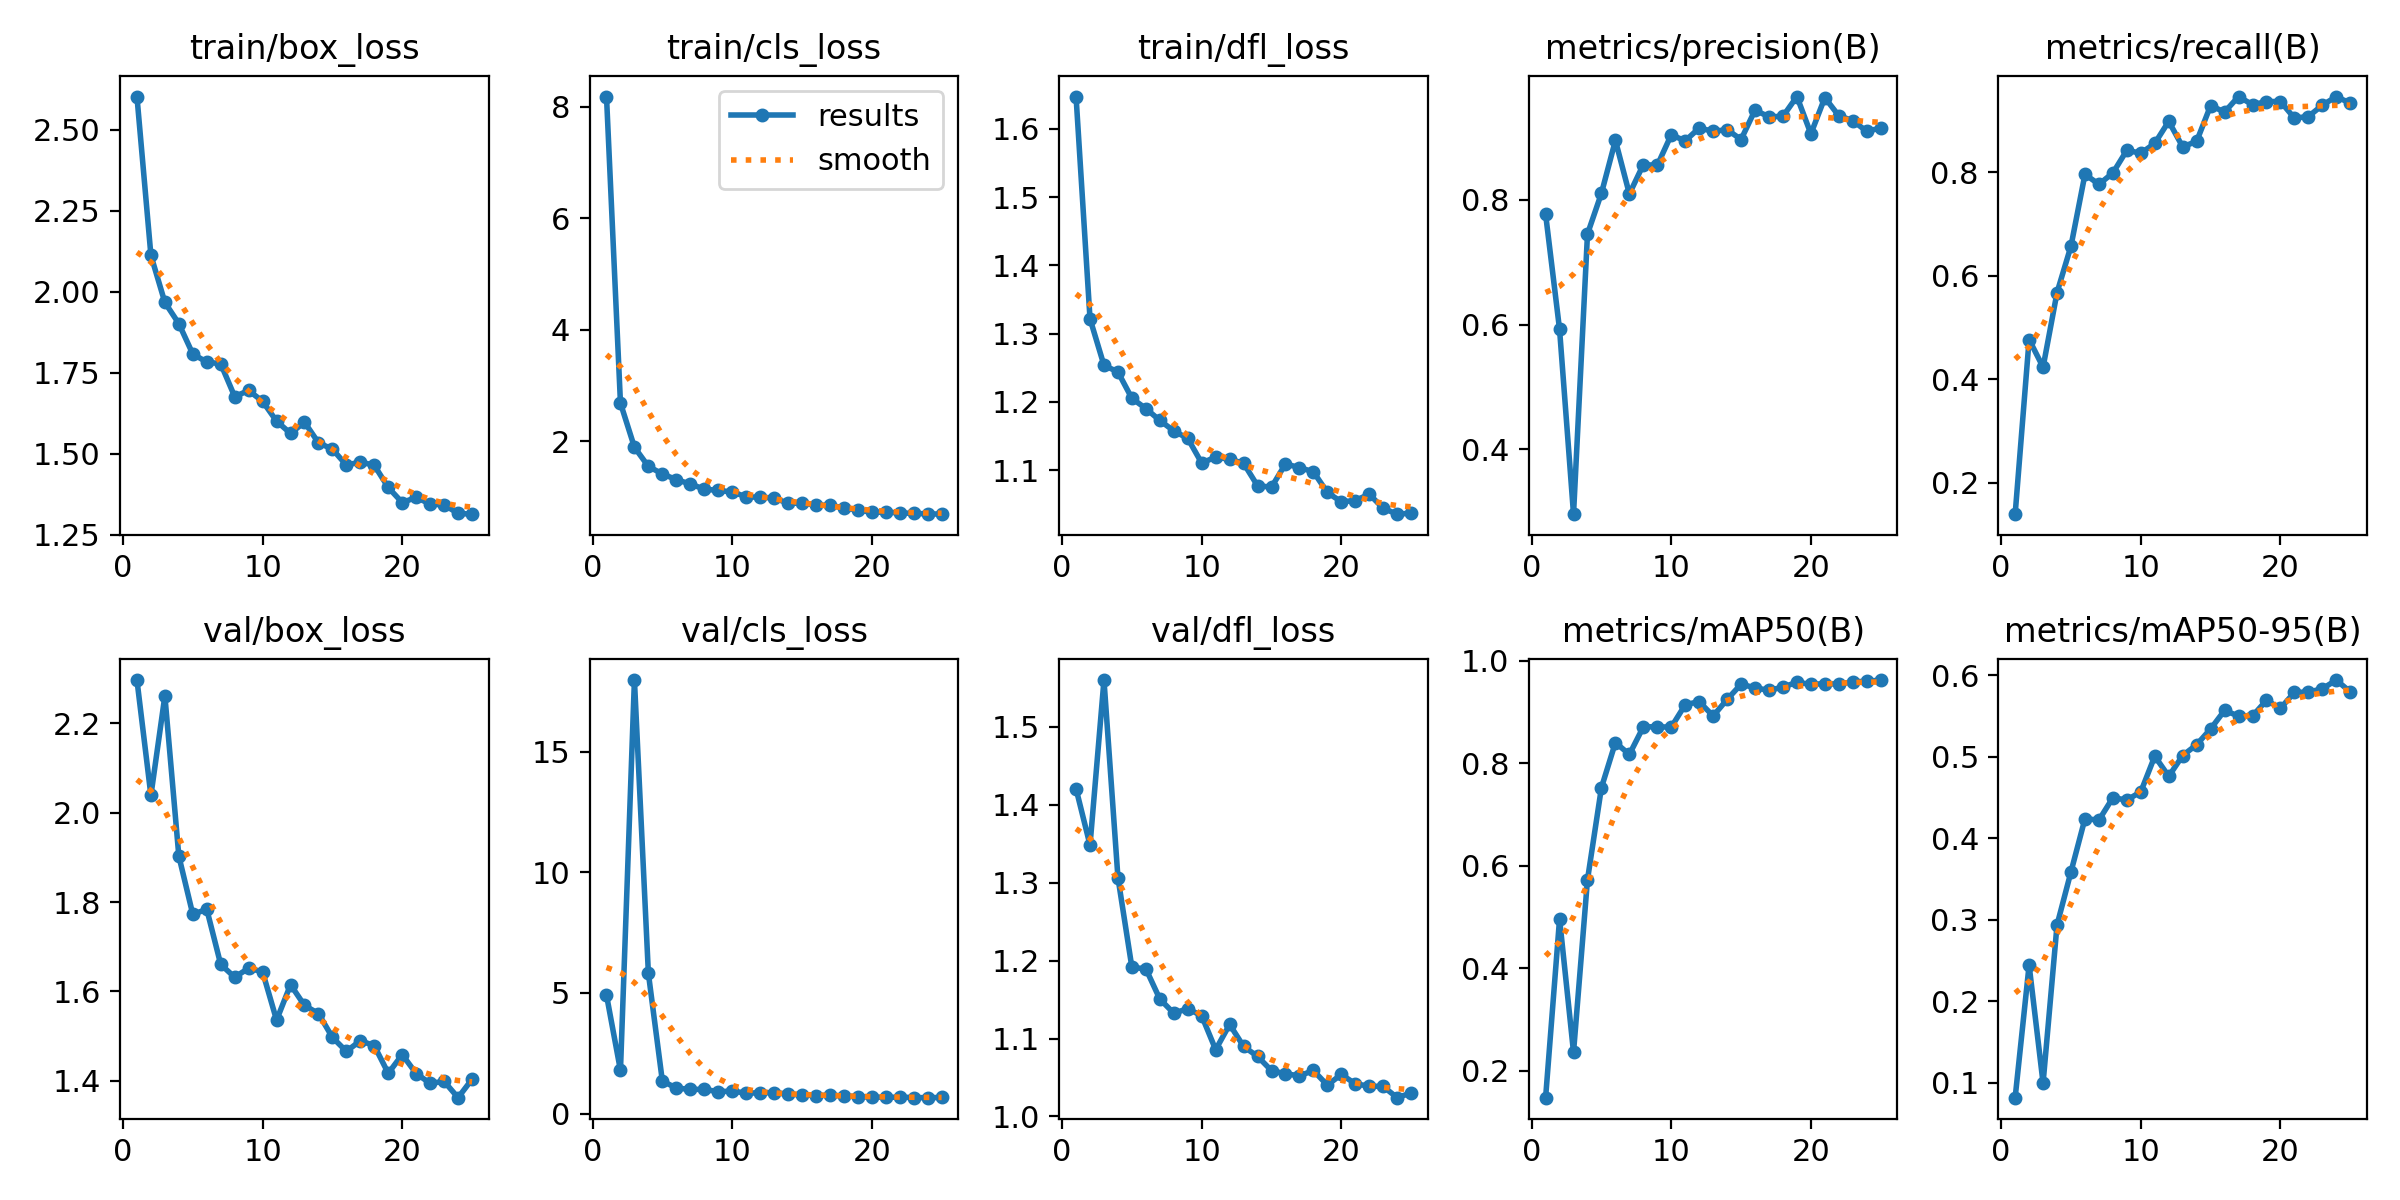

The file beside this chart, header and first rows:
epoch, time, train/box_loss, train/cls_loss, train/dfl_loss, metrics/precision(B), metrics/recall(B), metrics/mAP50(B), metrics/mAP50-95(B), val/box_loss, val/cls_loss, val/dfl_loss, lr/pg0, lr/pg1, lr/pg2
1, 21.63, 2.602, 8.182, 1.647, 0.7769, 0.1389, 0.1474, 0.08199, 2.297, 4.912, 1.421, 0.0003262, 0.0003262, 0.0003262
2, 38.93, 2.112, 2.686, 1.322, 0.5923, 0.4764, 0.4963, 0.2445, 2.039, 1.787, 1.348, 0.0006335, 0.0006335, 0.0006335
3, 57.21, 1.967, 1.895, 1.254, 0.2962, 0.4229, 0.236, 0.09989, 2.261, 17.98, 1.56, 0.0009143, 0.0009143, 0.0009143
4, 74.4, 1.901, 1.55, 1.244, 0.7451, 0.5671, 0.5726, 0.2937, 1.903, 5.81, 1.307, 0.0008812, 0.0008812, 0.0008812
5, 91.5, 1.807, 1.416, 1.205, 0.8105, 0.6571, 0.7526, 0.3589, 1.772, 1.348, 1.191, 0.0008416, 0.0008416, 0.0008416
6, 109.4, 1.782, 1.313, 1.19, 0.8951, 0.7957, 0.8404, 0.4239, 1.784, 1.055, 1.189, 0.000802, 0.000802, 0.000802
7, 126.9, 1.777, 1.235, 1.173, 0.8093, 0.7763, 0.8172, 0.4223, 1.661, 1.001, 1.151, 0.0007624, 0.0007624, 0.0007624
8, 143.9, 1.676, 1.142, 1.158, 0.8564, 0.7983, 0.871, 0.4497, 1.632, 0.9996, 1.132, 0.0007228, 0.0007228, 0.0007228
9, 161.6, 1.695, 1.12, 1.147, 0.8551, 0.8421, 0.8712, 0.4468, 1.652, 0.9068, 1.138, 0.0006832, 0.0006832, 0.0006832
10, 179.4, 1.661, 1.092, 1.11, 0.904, 0.8364, 0.8704, 0.4569, 1.644, 0.928, 1.129, 0.0006436, 0.0006436, 0.0006436
11, 196.7, 1.6, 1.007, 1.119, 0.8943, 0.8555, 0.9143, 0.5006, 1.536, 0.8471, 1.086, 0.000604, 0.000604, 0.000604
12, 214.1, 1.562, 0.9946, 1.116, 0.915, 0.898, 0.9202, 0.4759, 1.615, 0.8568, 1.118, 0.0005644, 0.0005644, 0.0005644
13, 232, 1.597, 0.9868, 1.11, 0.9096, 0.8487, 0.8922, 0.5014, 1.569, 0.8677, 1.09, 0.0005248, 0.0005248, 0.0005248
14, 249, 1.533, 0.8884, 1.077, 0.9123, 0.8594, 0.9245, 0.5147, 1.551, 0.8031, 1.077, 0.0004852, 0.0004852, 0.0004852
15, 265.9, 1.514, 0.8916, 1.075, 0.8965, 0.9285, 0.9542, 0.534, 1.497, 0.7712, 1.059, 0.0004456, 0.0004456, 0.0004456
16, 285.7, 1.464, 0.8573, 1.109, 0.9436, 0.916, 0.9473, 0.5567, 1.466, 0.7439, 1.055, 0.000406, 0.000406, 0.000406
17, 302.7, 1.474, 0.851, 1.104, 0.9328, 0.9459, 0.9421, 0.5498, 1.49, 0.7515, 1.052, 0.0003664, 0.0003664, 0.0003664
18, 319.5, 1.464, 0.8088, 1.098, 0.9337, 0.9302, 0.9487, 0.5498, 1.479, 0.7376, 1.059, 0.0003268, 0.0003268, 0.0003268
19, 337.2, 1.395, 0.7644, 1.067, 0.9654, 0.9362, 0.9579, 0.5691, 1.417, 0.6883, 1.04, 0.0002872, 0.0002872, 0.0002872
20, 353.9, 1.349, 0.7323, 1.054, 0.9057, 0.9364, 0.9539, 0.5593, 1.459, 0.6868, 1.054, 0.0002476, 0.0002476, 0.0002476
21, 370.6, 1.365, 0.7268, 1.056, 0.9636, 0.9043, 0.9553, 0.5788, 1.416, 0.6656, 1.042, 0.000208, 0.000208, 0.000208
22, 388.1, 1.344, 0.7198, 1.065, 0.9345, 0.9073, 0.9544, 0.5791, 1.395, 0.6819, 1.039, 0.0001684, 0.0001684, 0.0001684
23, 405.2, 1.341, 0.706, 1.044, 0.9269, 0.9292, 0.959, 0.5832, 1.399, 0.6585, 1.038, 0.0001288, 0.0001288, 0.0001288
24, 422.1, 1.315, 0.7013, 1.035, 0.9096, 0.9458, 0.9598, 0.5939, 1.362, 0.6563, 1.024, 8.92e-05, 8.92e-05, 8.92e-05
25, 439, 1.313, 0.6938, 1.037, 0.915, 0.9331, 0.9623, 0.5794, 1.404, 0.664, 1.03, 4.96e-05, 4.96e-05, 4.96e-05
